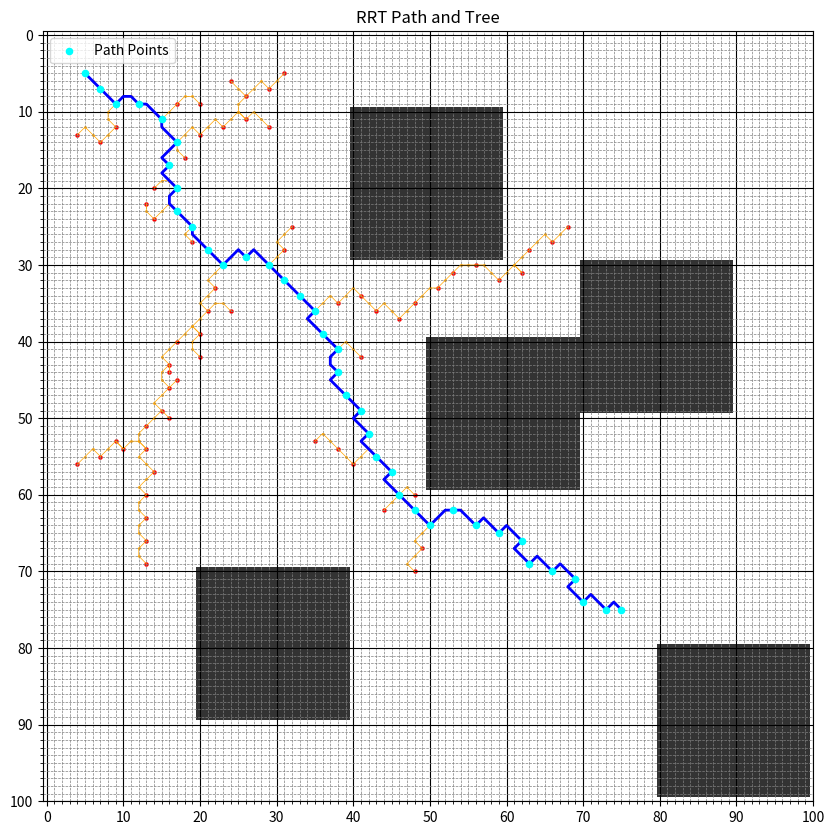

Write the Python code that produced this figure.
import numpy as np
import matplotlib.pyplot as plt
import math
import random
import heapq

class Node:
    def __init__(self, x, y):
        self.x = x
        self.y = y
        self.parent = None


grid_size = 100 #change this to liking
grid = np.ones((grid_size, grid_size), dtype=np.uint8) * 255

# rectangle obstacles

grid[10:30, 40:60] = 0
grid[70:90, 20:40] = 0
grid[30:50, 70:90] = 0
grid[40:60, 50:70] = 0
grid[80:100, 80:100] = 0
'''

#maze-like obstacles
grid[0:70, 20:25] = 0
grid[30:100, 65:70] = 0
'''
# For Partial observability and pheromone tracking
visible_grid = np.zeros_like(grid, dtype=np.uint8)  # 0 = unknown, 1 = seen
pheromone_grid = np.zeros_like(grid, dtype=np.float32)  # stores pheromone levels


def distance_angle(x1, y1, x2, y2):
    distance = math.sqrt(((x1 - x2)**2) + ((y1 - y2)**2))
    dy = y2 - y1
    dx = x2 - x1
    angle = math.atan2(dy, dx)
    return (distance, angle)

def nearest_node(node_list, x, y):
    closest_node = None  # Initialize closest node as None
    min_distance = float('inf')  # Set minimum distance to a large value

    for node in node_list:  # Iterate through all nodes
        distance = math.sqrt(((node.x - x)**2) + ((node.y - y)**2))  # Compute distance

        if distance < min_distance:  # If a closer node is found
            min_distance = distance  # Update minimum distance
            closest_node = node  # Update closest node

    return closest_node  # Return the nearest node

#Bias sampling based on visible world and pheromone trails 
def ant_random_point(goal, goal_sample_rate=0.05):
    if random.random() < goal_sample_rate:
        return goal  # Only bias if goal is seen

    candidates = np.argwhere(visible_grid == 1)
    if candidates.size == 0:
        return random.randint(0, grid_size - 1), random.randint(0, grid_size - 1)

    pheromones = pheromone_grid[candidates[:, 0], candidates[:, 1]]
    if pheromones.sum() == 0:
        idx = random.choice(range(len(candidates)))
    else:
        probs = pheromones / pheromones.sum()
        idx = np.random.choice(len(candidates), p=probs)

    return tuple(candidates[idx][::-1])


#moves toward target while limitting step size
def steer(from_node, to_x, to_y, step_size):
    distance, angle = distance_angle(from_node.x, from_node.y, to_x, to_y)
    step = min(step_size, distance)

    for i in range(1, int(step) + 1):
        new_x = int(round(from_node.x + i * math.cos(angle)))
        new_y = int(round(from_node.y + i * math.sin(angle)))

        # Bounds check
        if not (0 <= new_x < grid.shape[1] and 0 <= new_y < grid.shape[0]):
            return None
        
        # Obstacle check
        if grid[new_y, new_x] == 0:
            return None
        
        # Early return if we're at max step or near goal
        if i == int(step):
            return (new_x, new_y)

    return None  # Fallback if nothing valid found


def update_visibility(x, y, max_distance=grid_size):
    """
    Cast rays in 360° around the agent.
    Stops each ray when it hits an obstacle.
    Marks visible cells in visible_grid.
    """
    num_rays = 360  # Angular resolution (1 degree steps)
    for angle in np.linspace(0, 2 * np.pi, num_rays, endpoint=False):
        for dist in range(1, max_distance):
            dx = int(round(x + dist * math.cos(angle)))
            dy = int(round(y + dist * math.sin(angle)))

            if 0 <= dx < grid.shape[1] and 0 <= dy < grid.shape[0]:
                visible_grid[dy, dx] = 1

                if grid[dy, dx] == 0:  # Hit obstacle — stop ray
                    break
            else:
                break  # Out of bounds — stop ray



#main function
def rrt(grid, start, goal, step_size=10, max_iter=1000):
    global pheromone_grid, visible_grid
    visited = set()  # Track visited nodes

    start_node = Node(start[0], start[1])
    update_visibility(start_node.x, start_node.y)
    goal_node = Node(goal[0], goal[1])
    visited.add((start_node.x, start_node.y))
    nodes = [start_node]

    for _ in range(max_iter):
        rand_x, rand_y = ant_random_point(goal) # Generate random point
        nearest = nearest_node(nodes, rand_x, rand_y)  # Find nearest node
        steered = steer(nearest, rand_x, rand_y, step_size)  # Move toward random point

        if steered:  # If a valid move is found
            new_x, new_y = steered
            if (new_x, new_y) not in visited and not collision(nearest.x, nearest.y, new_x, new_y, grid):  #if no collision
                new_node = Node(new_x, new_y)  # Create new node
                new_node.parent = nearest  # Set parent
                nodes.append(new_node)  # Add node to list
                visited.add((new_x, new_y))  # Mark as visited

                update_visibility(new_x, new_y)  # Update local visibility after adding node
                pheromone_grid *= 0.998  # Evaporate pheromones gradually


                if abs(new_x - goal[0]) + abs(new_y - goal[1]) <= 3:  # Check if goal is reached
                    goal_node.parent = new_node  # Set goal parent
                    nodes.append(goal_node)  # Add goal node
                    print("Path found!")
                    return nodes

    print("Path not found")
    return None


def is_moving_towards_goal(current, next_node, goal):
    """
    Helper to ensure Dijkstra only progresses roughly toward the goal.
    This limits excessive branching.
    """
    dx1 = goal[0] - current[0]
    dy1 = goal[1] - current[1]
    dx2 = next_node[0] - current[0]
    dy2 = next_node[1] - current[1]

    # dot product should be positive (angle < 90 degrees) and ensures path is moving towards gaol
    return dx1 * dx2 + dy1 * dy2 > 0

def interpolate_path(x1, y1, x2, y2, grid):
    """
    Uses Dijkstra's algorithm to find a grid-aligned path that avoids obstacles.
    This ensures smooth movement between two points.
    """
    height, width = grid.shape
    start = (x1, y1)
    goal = (x2, y2)

    # Early exit if start or goal is invalid
    if grid[y1, x1] == 0 or grid[y2, x2] == 0:
        return []

    visited = set()  # Set to track visited nodes
    parent = {}  # Stores parent nodes for path reconstruction
    cost = {start: 0}  # Stores cost from start to each node (edges)
    heap = [(0, start)]  # Priority queue (min-heap) for Dijkstra's algorithm

    # Directions for 8-connectivity
    directions = [(-1, 0), (1, 0), (0, -1), (0, 1),
                  (-1, -1), (-1, 1), (1, -1), (1, 1)]

    while heap: # Process nodes in priority queue
        curr_cost, current = heapq.heappop(heap) # Get node with lowest cost
        if current in visited:
            continue
        visited.add(current)

        if current == goal:
            break

        for dx, dy in directions: # Explore neighboring nodes
            nx, ny = current[0] + dx, current[1] + dy # Compute new coordinates

            if 0 <= nx < width and 0 <= ny < height and grid[ny, nx] != 0:
                next_node = (nx, ny)
                new_cost = cost[current] + 1 #cost to reach next node

                # Only allow movement roughly in the direction of goal
                if is_moving_towards_goal(current, next_node, goal):
                    if next_node not in cost or new_cost < cost[next_node]: # Update cost if lower
                        cost[next_node] = new_cost
                        parent[next_node] = current
                        heapq.heappush(heap, (new_cost, next_node)) # Add to priority queue

    if goal not in parent:
        return []

    # Reconstruct path from goal to start
    path = []
    node = goal
    while node != start:
        path.append(node)
        node = parent[node]

    path.append(start)
    path.reverse()

    return path


def collision(x1, y1, x2, y2, grid):
    """
    Checks if there is a valid path between two points.
    If no path is found, it means there is an obstacle blocking movement.
    """
    path = interpolate_path(x1, y1, x2, y2, grid)
    return len(path) == 0  # if no path found, there’s a collision

def draw_tree(nodes, ax, grid):
    """
    Visualizes the RRT tree by drawing connections between nodes.
    """
    for node in nodes:
        if node.parent is not None:
            steps = interpolate_path(node.parent.x, node.parent.y, node.x, node.y, grid)  # Compute path
            if not steps:  # Skip if path is invalid
                continue
            step_x, step_y = zip(*steps) # Extract x and y coordinates from path
            ax.plot(step_x, step_y, color='orange', linewidth=0.5) # Draw path as thin orange lines
            ax.scatter(step_x, step_y, color='orange', s=1)  #each step as small orange dots

#Extract path
def path(goal_node):
    path = []
    node = goal_node
    while node is not None:
        path.append((node.x, node.y))
        node = node.parent

    path.reverse() #start->goal
    return path

#Running main function RRT
#start= (10, 10)
#goal = (85, 85)
start = (5, 5)
goal = (75, 75)

if grid[start[1], start[0]] == 0 or grid[goal[1], goal[0]] == 0:
    raise ValueError("Start or goal is inside an obstacle.")

nodes = rrt(grid, start, goal, step_size=3, max_iter=5000)

# === NEW: Deposit pheromones on successful path ===
def deposit_pheromones(path, amount=1.0):
    for x, y in path:
        pheromone_grid[y, x] += amount

#visualize
if nodes:
    final_path = path(nodes[-1])
    deposit_pheromones(final_path, amount=2.5)


    fig, ax = plt.subplots(figsize=(10, 10))  # Larger figure
    ax.imshow(grid, cmap='gray', alpha=0.8)

    # Draw RRT tree
    draw_tree(nodes, ax, grid)

    # Scatter all explored nodes (tiny dots)
    explored_x = [node.x for node in nodes]
    explored_y = [node.y for node in nodes]
    ax.scatter(explored_x, explored_y, color='red', s=5)  # s=5 for tiny dots

    # Plot the final path
    # Plot the final path with intermediate steps
    for i in range(len(final_path) - 1):
        x1, y1 = final_path[i]
        x2, y2 = final_path[i + 1]
        steps = interpolate_path(x1, y1, x2, y2, grid)
        if not steps:
            continue
        step_x, step_y = zip(*steps)
        ax.plot(step_x, step_y, color='blue', linewidth=2)

    path_x, path_y = zip(*final_path)


    ax.scatter(path_x, path_y, color='cyan', s=20, zorder=5, label='Path Points')  # larger cyan dots

    ax.legend(loc='upper left')

    ax.set_title("RRT Path and Tree")

    # Get grid size
    height, width = grid.shape

    # Major ticks every 10 (with labels)
    ax.set_xticks(np.arange(0, width + 1, 10))
    ax.set_yticks(np.arange(0, height + 1, 10))

    # Minor ticks every 1 (for grid lines)
    ax.set_xticks(np.arange(0, width + 1, 1), minor=True)
    ax.set_yticks(np.arange(0, height + 1, 1), minor=True)

    # Show grid for both major and minor ticks
    ax.grid(which='minor', color='gray', linestyle='--', linewidth=0.5)
    ax.grid(which='major', color='black', linestyle='-', linewidth=0.8)


    ax.set_aspect('equal')
    plt.axis('on')  # Turn on axis if you want to see tick labels
    plt.savefig("aco_grid_observibility_step3.png", dpi=300, bbox_inches='tight')
    plt.show()
